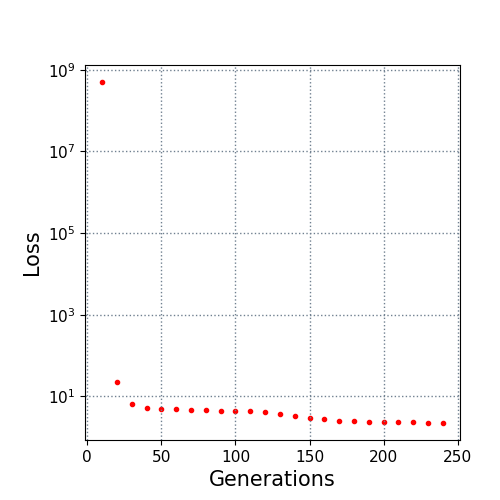

The file beside this chart, header and first rows:
10.0, 500000000.0
20.0, 22.21
30.0, 6.505
40.0, 5.246
50.0, 4.943
60.0, 4.865
70.0, 4.638
80.0, 4.612
90.0, 4.463
100.0, 4.421
110.0, 4.325
120.0, 4.045
130.0, 3.694
140.0, 3.369
150.0, 3.021
160.0, 2.796
170.0, 2.501
180.0, 2.492
190.0, 2.373
200.0, 2.359
210.0, 2.348
220.0, 2.32
230.0, 2.254
240.0, 2.238
